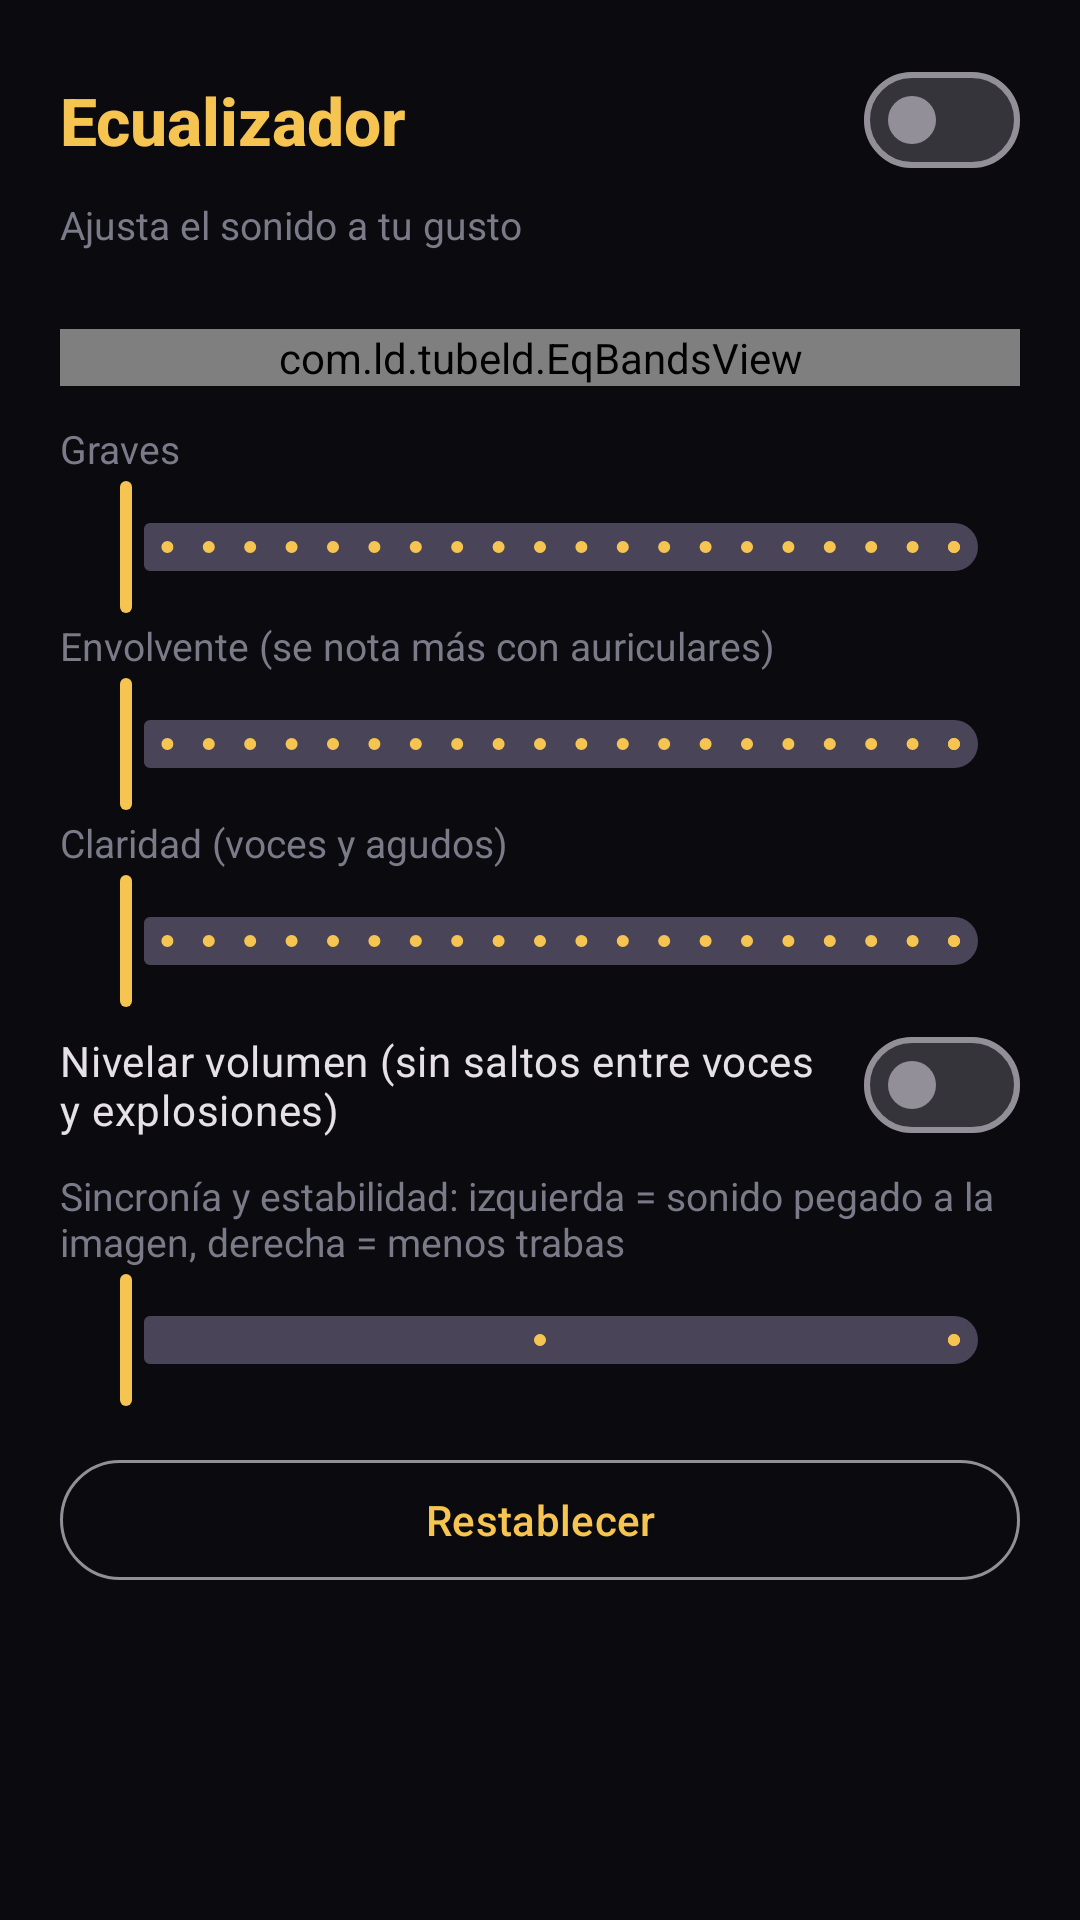

The Android layout XML behind this screen, and the referenced resources:
<!-- AndroidManifest.xml: application theme Theme.TubeLD -->
<!-- res/layout/dialog_eq.xml -->
<?xml version="1.0" encoding="utf-8"?>
<androidx.core.widget.NestedScrollView xmlns:android="http://schemas.android.com/apk/res/android"
    android:layout_width="match_parent"
    android:layout_height="wrap_content">

    <LinearLayout
        android:layout_width="match_parent"
        android:layout_height="wrap_content"
        android:orientation="vertical"
        android:paddingStart="20dp"
        android:paddingTop="16dp"
        android:paddingEnd="20dp"
        android:paddingBottom="24dp">

        <LinearLayout
            android:layout_width="match_parent"
            android:layout_height="wrap_content"
            android:gravity="center_vertical"
            android:orientation="horizontal">

            <TextView
                android:layout_width="0dp"
                android:layout_height="wrap_content"
                android:layout_weight="1"
                android:text="Ecualizador"
                android:textColor="?attr/colorPrimary"
                android:fontFamily="sans-serif-medium"
                android:textSize="22sp"
                android:textStyle="bold" />

            <com.google.android.material.materialswitch.MaterialSwitch
                android:id="@+id/swEq"
                android:layout_width="wrap_content"
                android:layout_height="wrap_content" />
        </LinearLayout>

        <TextView
            android:layout_width="match_parent"
            android:layout_height="wrap_content"
            android:layout_marginTop="2dp"
            android:text="Ajusta el sonido a tu gusto"
            android:textColor="@color/muted"
            android:textSize="13sp" />

        <HorizontalScrollView
            android:layout_width="match_parent"
            android:layout_height="wrap_content"
            android:layout_marginTop="14dp"
            android:scrollbars="none">

            <com.google.android.material.chip.ChipGroup
                android:id="@+id/eqPresets"
                android:layout_width="wrap_content"
                android:layout_height="wrap_content"
                app:selectionRequired="false"
                app:singleLine="true"
                app:singleSelection="true"
                xmlns:app="http://schemas.android.com/apk/res-auto" />
        </HorizontalScrollView>

        <com.ld.tubeld.EqBandsView
            android:id="@+id/eqBands"
            android:layout_width="match_parent"
            android:layout_height="wrap_content"
            android:layout_marginTop="12dp" />

        <TextView
            android:layout_width="match_parent"
            android:layout_height="wrap_content"
            android:layout_marginTop="12dp"
            android:text="Graves"
            android:textColor="@color/muted"
            android:textSize="13sp" />

        <com.google.android.material.slider.Slider
            android:id="@+id/slBass"
            android:layout_width="match_parent"
            android:layout_height="wrap_content"
            android:stepSize="5"
            android:valueFrom="0"
            android:valueTo="100" />

        <TextView
            android:layout_width="match_parent"
            android:layout_height="wrap_content"
            android:text="Envolvente (se nota más con auriculares)"
            android:textColor="@color/muted"
            android:textSize="13sp" />

        <com.google.android.material.slider.Slider
            android:id="@+id/slWide"
            android:layout_width="match_parent"
            android:layout_height="wrap_content"
            android:stepSize="5"
            android:valueFrom="0"
            android:valueTo="100" />

        <TextView
            android:layout_width="match_parent"
            android:layout_height="wrap_content"
            android:text="Claridad (voces y agudos)"
            android:textColor="@color/muted"
            android:textSize="13sp" />

        <com.google.android.material.slider.Slider
            android:id="@+id/slClarity"
            android:layout_width="match_parent"
            android:layout_height="wrap_content"
            android:stepSize="5"
            android:valueFrom="0"
            android:valueTo="100" />

        <com.google.android.material.materialswitch.MaterialSwitch
            android:id="@+id/swLevel"
            android:layout_width="match_parent"
            android:layout_height="wrap_content"
            android:text="Nivelar volumen (sin saltos entre voces y explosiones)" />

        <TextView
            android:layout_width="match_parent"
            android:layout_height="wrap_content"
            android:layout_marginTop="4dp"
            android:text="Sincronía y estabilidad: izquierda = sonido pegado a la imagen, derecha = menos trabas"
            android:textColor="@color/muted"
            android:textSize="13sp" />

        <com.google.android.material.slider.Slider
            android:id="@+id/slBuf"
            android:layout_width="match_parent"
            android:layout_height="wrap_content"
            android:stepSize="1"
            android:valueFrom="0"
            android:valueTo="2" />

        <Button
            android:id="@+id/btnEqReset"
            style="@style/Widget.Material3.Button.OutlinedButton"
            android:layout_width="match_parent"
            android:layout_height="wrap_content"
            android:layout_marginTop="12dp"
            android:text="Restablecer" />
    </LinearLayout>
</androidx.core.widget.NestedScrollView>
<!-- resources referenced by this layout -->
<resources>
  <color name="muted">#7A7A88</color>
  <style name="Theme.TubeLD" parent="Theme.Material3.Dark.NoActionBar">
          <item name="colorPrimary">@color/gold</item>
          <item name="colorOnPrimary">@color/bg</item>
          <item name="colorSurface">@color/bar</item>
          <item name="colorSurfaceContainer">@color/bar</item>
          <item name="colorSurfaceContainerLow">@color/bar</item>
          <item name="colorSurfaceContainerHigh">@color/bar</item>
          <item name="colorOnSurface">#ECECF1</item>
          <item name="android:windowBackground">@color/bg</item>
          <item name="android:statusBarColor">@color/bg</item>
          <item name="android:navigationBarColor">@color/bar</item>
      </style>
  <color name="gold">#F5C451</color>
  <color name="bg">#0B0B0F</color>
  <color name="bar">#14141C</color>
</resources>
